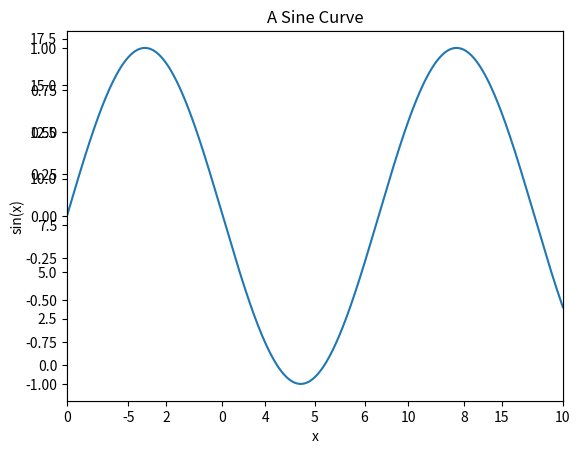

The matplotlib source for this figure:
import matplotlib.pyplot as plt
import numpy as np
import pandas as pd

# data = np.arange(10)
# plt.plot(data)
# # plt.show()
# from mpl_toolkits import mplot3d
#
# ax = plt.axes(projection='3d')
# # 三维线数据
# zline = np.linspace(0 , 15 , 1000)
# xline = np.sin(zline)
# yline = np.cos(zline)
# ax.plot3D(xline , yline , zline , 'gray')
#
# # 三维散点的数据
# zdata = 15 * np.random.random(100)
# xdata = np.sin(zdata) + 0.1 * np.random.randn(100)
# ydata = np.cos(zdata) + 0.1 * np.random.randn(100)
# ax.scatter3D(xdata , ydata , zdata , c=zdata , cmap='Greens')
# plt.show()

### 1.创建图形和坐标轴
fig = plt.figure()  # 容纳坐标轴图形文字的容器
ax = plt.axes()  # 带有刻度和标签的矩形
ax.plot()

### 2.绘制正弦函数
x = np.linspace(0 , 10 , 1000)  # 0-10 1000个点
ax.plot(x , np.sin(x))
plt.show()
#### 也可以用pylab接口
plt.plot(x , np.sin(x))
#### 重复画线
plt.plot(x , np.cos(x))
plt.show()

### 3.调整图形，线条的颜色与风格
plt.plot(x , np.sin(x - 0) , color='blue')  # 标准颜色名称
plt.plot(x , np.sin(x - 1) , color='g')  # 缩写颜色代码
plt.plot(x , np.sin(x - 2) , color='0.75')  # 范围0-1的灰度值
plt.plot(x , np.sin(x - 3) , color='#FFDD44')  # 十六进制
plt.plot(x , np.sin(x - 4) , color='chartreuse')  # RGB元组 范围在0-1
plt.plot(x , np.sin(x - 5) , color=(1.0 , 0.2 , 0.3))  # HTML 颜色名称
plt.show()

### 4.调整线条的风格
plt.plot(x , x + 0 , linestyle='solid')
plt.plot(x , x + 1 , linestyle='dashed')
plt.plot(x , x + 2 , linestyle='dashdot')
plt.plot(x , x + 3 , linestyle='dotted')

#### 简写形式
plt.plot(x , x + 4 , linestyle='-')  # 实线
plt.plot(x , x + 5 , linestyle='--')  # 虚线
plt.plot(x , x + 6 , linestyle='-.')  # 点划线
plt.plot(x , x + 7 , linestyle=':')  # 实点线
plt.show()

#### 带颜色简写
plt.plot(x , x + 4 , '-g')  # 实线
plt.plot(x , x + 5 , '--c')  # 虚线
plt.plot(x , x + 6 , '-.k')  # 点划线
plt.plot(x , x + 7 , ':r')  # 实点线
plt.show()

### 5.调整图形：坐标轴x,y 轴上下限
plt.plot(x , np.sin(x))
plt.xlim(-1 , 11)
plt.ylim(-1.5 , 1.5)
plt.show()

#### 逆序显示坐标轴
plt.plot(x , np.sin(x))
plt.xlim(10 , 0)
plt.ylim(1.2 , -1.2)
plt.show()

#### axis简写设置x，y轴上下限
plt.plot(x , np.sin(x))
plt.axis([-1 , 11 , -1.5 , 1.5])

#### axis还可以自动收紧坐标轴
plt.axis('tight')

#### 图形分辨率为1：1
plt.axis('equal')
plt.show()

### 6.设置图形标签
plt.plot(x , np.sin(x))
plt.title("A Sine Curve")
plt.xlabel("x")
plt.ylabel("sin(x)")
plt.show()

#### 多条线给每条线设置图例
plt.plot(x , np.sin(x) , '-g' , label='sin(x)')
plt.plot(x , np.cos(x) , ':b' , label='cos(x)')
plt.axis('equal')

plt.legend()
plt.show()

### 7.风格转换 plt是matlab风格，ax是面向对象画法
ax = plt.axes()
ax.plot(x, np.sin(x))
ax.set(xlim=(0, 10))



